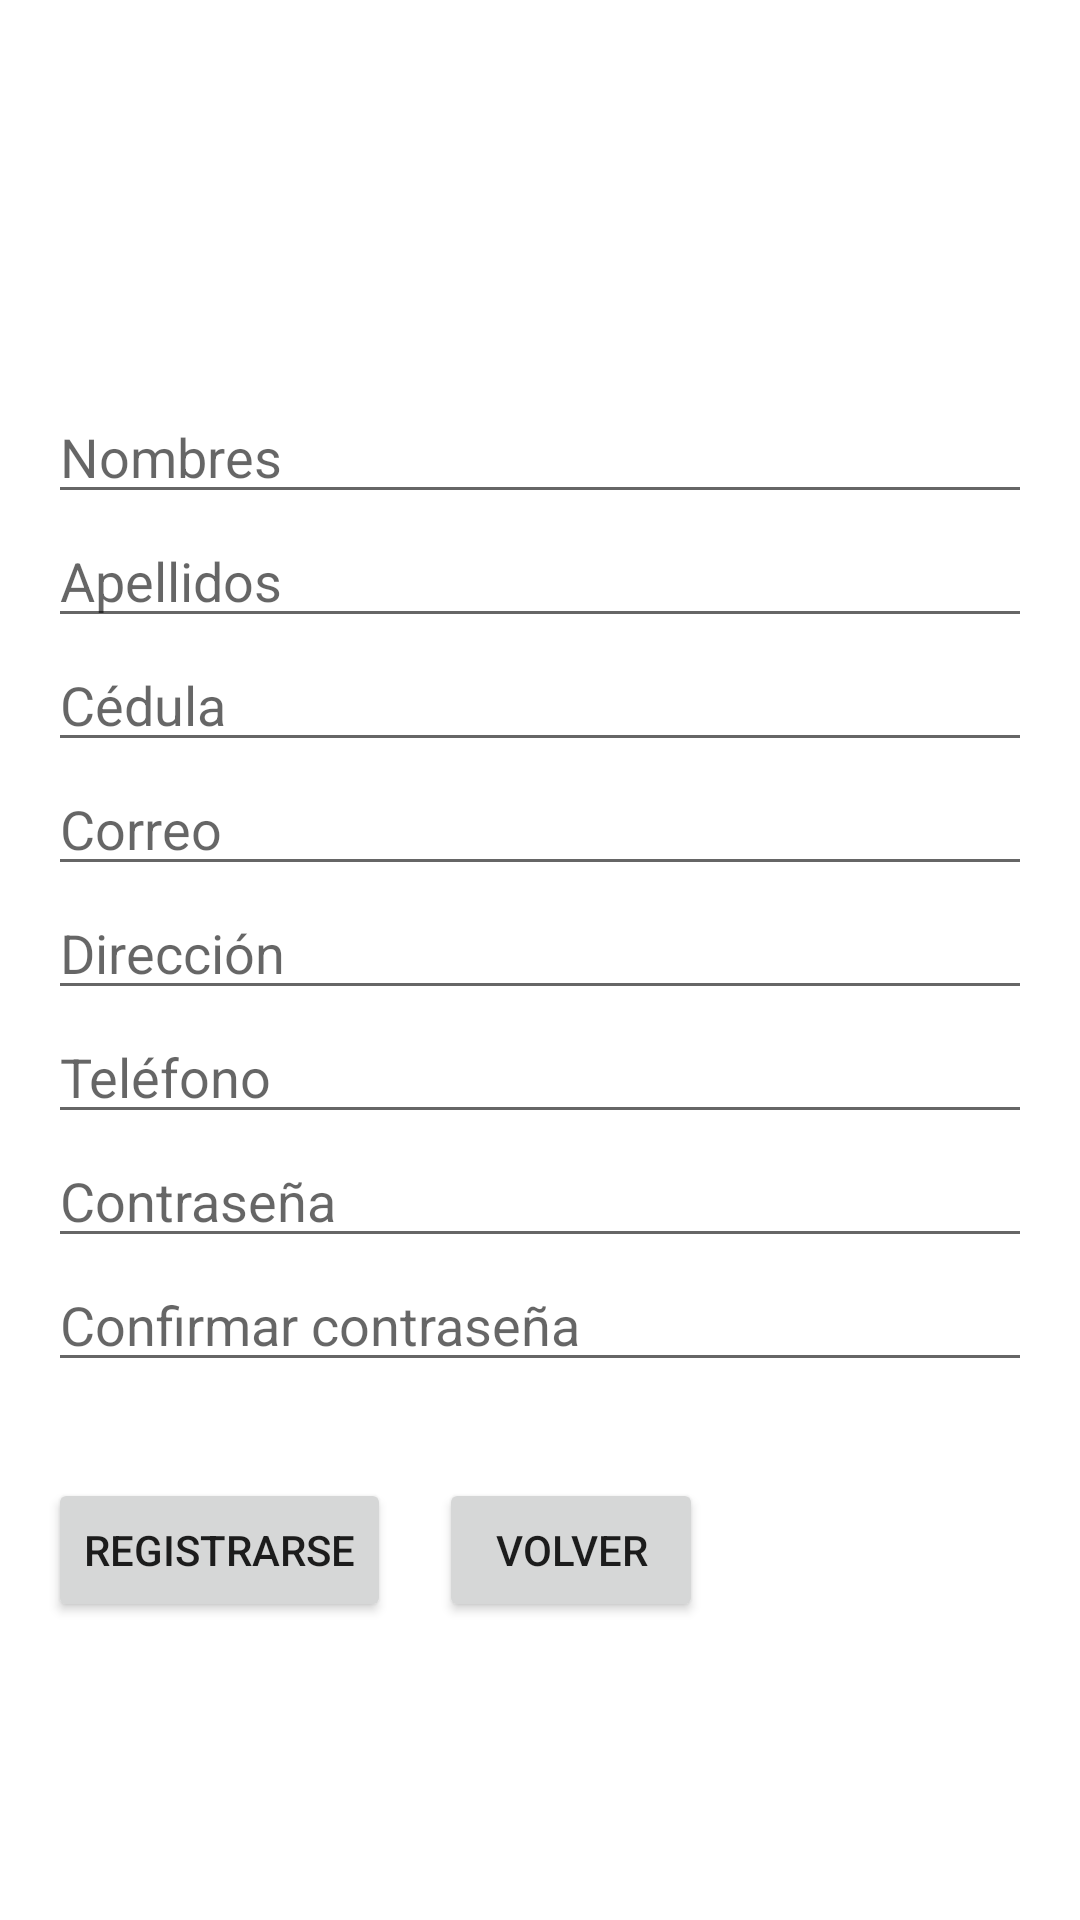

Produce the Android XML layout that renders to this screen, including the resource entries it uses.
<!-- AndroidManifest.xml: application theme Theme.Techlogistic -->
<!-- res/layout/activity_registro.xml -->
<?xml version="1.0" encoding="utf-8"?>
<LinearLayout xmlns:android="http://schemas.android.com/apk/res/android"
    xmlns:app="http://schemas.android.com/apk/res-auto"
    xmlns:tools="http://schemas.android.com/tools"
    android:layout_width="match_parent"
    android:layout_height="match_parent"
    android:orientation="vertical"
    tools:context=".registrarse.RegistroActivity">

    <androidx.appcompat.widget.LinearLayoutCompat
        android:layout_width="match_parent"
        android:layout_height="wrap_content"
        android:layout_margin="16dp"
        android:orientation="vertical">

        <ImageView
            android:layout_width="50dp"
            android:layout_height="50dp"
            android:layout_gravity="top|center"
            android:layout_marginVertical="32dp"
            android:src="@drawable/registrarse_black" />

        <EditText
            android:id="@+id/etName"
            android:layout_width="match_parent"
            android:layout_height="wrap_content"
            android:hint="@string/name"
            android:inputType="textPersonName" />

        <EditText
            android:id="@+id/etLastName"
            android:layout_width="match_parent"
            android:layout_height="wrap_content"
            android:hint="@string/lastName"
            android:inputType="textPersonName" />

        <EditText
            android:id="@+id/etIdentificationCard"
            android:layout_width="match_parent"
            android:layout_height="wrap_content"
            android:hint="@string/identificationCard"
            android:inputType="number" />

        <EditText
            android:id="@+id/etEmail"
            android:layout_width="match_parent"
            android:layout_height="wrap_content"
            android:hint="@string/email"
            android:inputType="textEmailAddress" />

        <EditText
            android:id="@+id/etAddress"
            android:layout_width="match_parent"
            android:layout_height="wrap_content"
            android:hint="@string/address"
            android:inputType="textPersonName" />

        <EditText
            android:id="@+id/etPhone"
            android:layout_width="match_parent"
            android:layout_height="wrap_content"
            android:hint="@string/phone"
            android:inputType="number" />

        <EditText
            android:id="@+id/etPassword"
            android:layout_width="match_parent"
            android:layout_height="wrap_content"
            android:hint="@string/password"
            android:inputType="textPassword" />

        <EditText
            android:id="@+id/etConfirmPassword"
            android:layout_width="match_parent"
            android:layout_height="wrap_content"
            android:hint="@string/confirm_password"
            android:inputType="textPassword" />

    </androidx.appcompat.widget.LinearLayoutCompat>

    <androidx.appcompat.widget.LinearLayoutCompat
        android:layout_width="match_parent"
        android:layout_height="wrap_content"
        android:layout_margin="16dp">

        <Button
            android:id="@+id/btnRegistrar"
            android:layout_width="wrap_content"
            android:layout_height="wrap_content"
            android:layout_marginEnd="16dp"
            android:text="@string/signUp" />

        <Button
            android:id="@+id/btnVolver"
            android:layout_width="wrap_content"
            android:layout_height="wrap_content"
            android:text="@string/btnBack" />
    </androidx.appcompat.widget.LinearLayoutCompat>

</LinearLayout>
<!-- resources referenced by this layout -->
<resources>
  <string name="address">Dirección</string>
  <string name="btnBack">Volver</string>
  <string name="confirm_password">Confirmar contraseña</string>
  <string name="email">Correo</string>
  <string name="identificationCard">Cédula</string>
  <string name="lastName">Apellidos</string>
  <string name="name">Nombres</string>
  <string name="password">Contraseña</string>
  <string name="phone">Teléfono</string>
  <string name="signUp">Registrarse</string>
  <style name="Theme.Techlogistic" parent="Theme.MaterialComponents.DayNight.DarkActionBar">
          
          <item name="colorPrimary">@color/verde_tec</item>
          <item name="colorPrimaryVariant">@color/purple_700</item>
          <item name="colorOnPrimary">@color/white</item>
          
          <item name="colorSecondary">@color/teal_200</item>
          <item name="colorSecondaryVariant">@color/teal_700</item>
          <item name="colorOnSecondary">@color/black</item>
          
          <item name="android:statusBarColor">@color/verde_tec</item>
          
      </style>
  <color name="verde_tec">#017260</color>
  <color name="purple_700">#FF3700B3</color>
  <color name="white">#FFFFFFFF</color>
  <color name="teal_200">#FF03DAC5</color>
  <color name="teal_700">#FF018786</color>
  <color name="black">#FF000000</color>
</resources>
